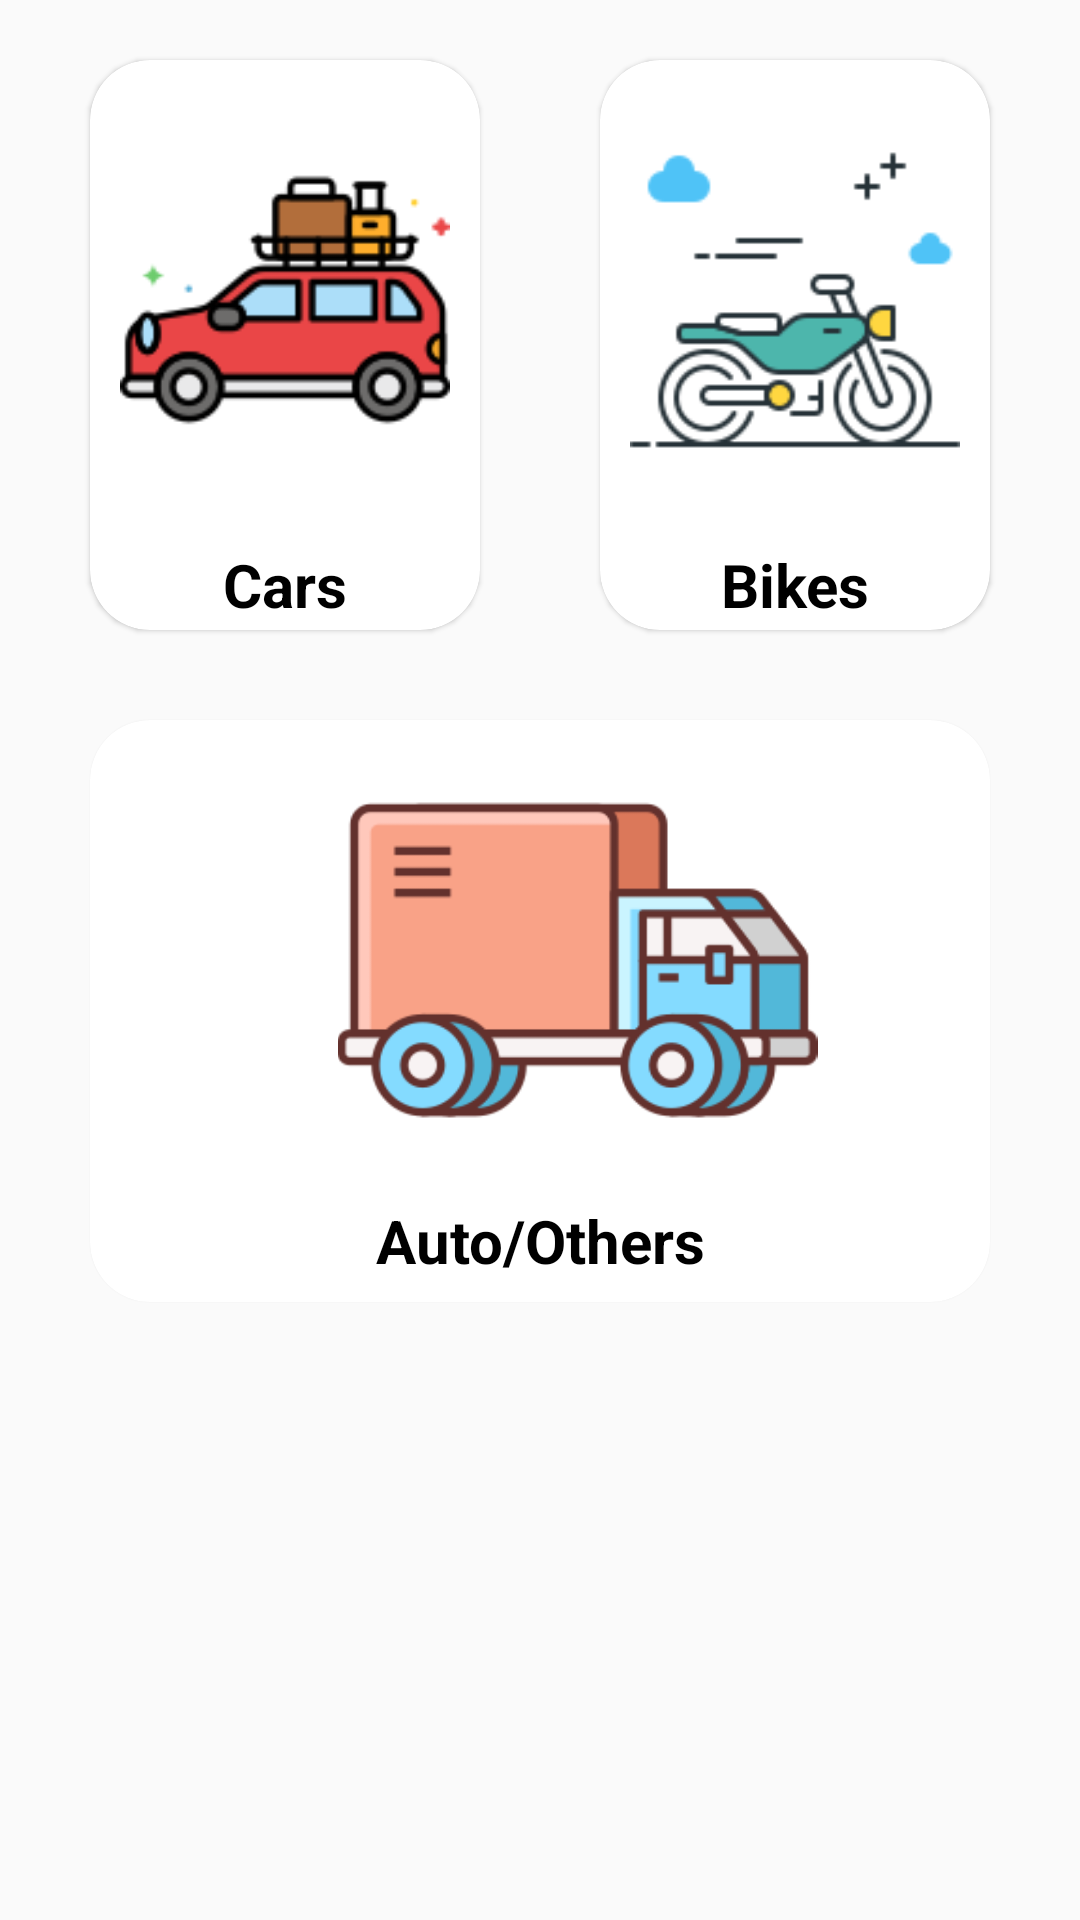

Reconstruct the res/layout file that produces this screen, plus the resources it refers to.
<!-- AndroidManifest.xml: application theme AppTheme -->
<!-- res/layout/fragment_shop.xml -->
<?xml version="1.0" encoding="utf-8"?>
<RelativeLayout xmlns:android="http://schemas.android.com/apk/res/android"
    xmlns:app="http://schemas.android.com/apk/res-auto"
    xmlns:tools="http://schemas.android.com/tools"
    android:layout_width="match_parent"
    android:layout_height="match_parent"
    android:orientation="horizontal"

    tools:context=".Shop">

    


    <androidx.cardview.widget.CardView
        android:id="@+id/carcard"
        android:layout_width="130dp"
        android:layout_height="190dp"

        android:layout_alignParentLeft="true"
        android:layout_alignParentTop="true"
        android:layout_marginLeft="30dp"
        android:layout_marginTop="20dp"
        app:cardCornerRadius="20dp"
        app:cardElevation="1dp">

        <LinearLayout
            android:layout_width="match_parent"
            android:layout_height="match_parent"
            android:orientation="vertical">

            <ImageView
                android:layout_width="match_parent"
                android:layout_height="160dp"
                android:padding="10dp"
                android:scaleType="fitCenter"
                android:src="@drawable/car" />

            <TextView

                android:layout_width="match_parent"
                android:layout_height="30dp"
                android:gravity="center"
                android:text="Cars"
                android:textColor="#000"
                android:textSize="20sp"
                android:textStyle="bold" />
        </LinearLayout>


    </androidx.cardview.widget.CardView>

    <androidx.cardview.widget.CardView
        android:id="@+id/bikescard"
        android:layout_width="130dp"
        android:layout_height="190dp"

        android:layout_alignParentTop="true"

        android:layout_alignParentRight="true"
        android:layout_marginTop="20dp"
        android:layout_marginRight="30dp"
        app:cardCornerRadius="20dp"
        app:cardElevation="1dp">

        <LinearLayout
            android:layout_width="match_parent"
            android:layout_height="match_parent"
            android:orientation="vertical">

            <ImageView
                android:layout_width="match_parent"
                android:layout_height="160dp"
                android:padding="10dp"
                android:scaleType="fitCenter"
                android:src="@drawable/bike" />

            <TextView

                android:layout_width="match_parent"
                android:layout_height="30dp"
                android:gravity="center"
                android:text="Bikes"
                android:textColor="#000"
                android:textSize="20sp"
                android:textStyle="bold" />
        </LinearLayout>


    </androidx.cardview.widget.CardView>


    <androidx.cardview.widget.CardView
        android:id="@+id/heavycard"
        android:layout_width="250dp"
        android:layout_height="194dp"

android:layout_marginRight="30dp"
        android:layout_marginLeft="30dp"
        android:layout_alignParentLeft="true"
        android:layout_alignParentTop="true"
        android:layout_alignParentRight="true"
        android:layout_marginTop="240dp"
        app:cardCornerRadius="20dp"
        app:cardElevation="1dp">

        <LinearLayout
            android:layout_width="300dp"
            android:layout_height="match_parent"
            android:layout_gravity="center_horizontal"
            android:orientation="vertical">

            <ImageView
                android:layout_width="325dp"
                android:layout_height="160dp"
                android:scaleType="fitCenter"
                android:src="@drawable/truck" />

            <TextView

                android:layout_width="match_parent"
                android:layout_height="wrap_content"
                android:gravity="center"
                android:text="Auto/Others"
                android:textColor="#000"
                android:textSize="20sp"
                android:textStyle="bold" />
        </LinearLayout>


    </androidx.cardview.widget.CardView>


















</RelativeLayout>
<!-- resources referenced by this layout -->
<resources>
  <!-- drawable bike: png bitmap (drawable, 7062 bytes) -->
  <!-- drawable car: png bitmap (drawable, 6965 bytes) -->
  <!-- drawable truck: png bitmap (drawable, 12776 bytes) -->
  <style name="AppTheme" parent="Theme.AppCompat.Light.DarkActionBar">
          
          <item name="colorPrimary">@color/bar</item>
          <item name="colorPrimaryDark">@color/colorAccent</item>
          <item name="colorAccent">@color/colorAccent</item>
      </style>
  <color name="bar">#0d47a1</color>
  <color name="colorAccent">#303F9F</color>
</resources>
